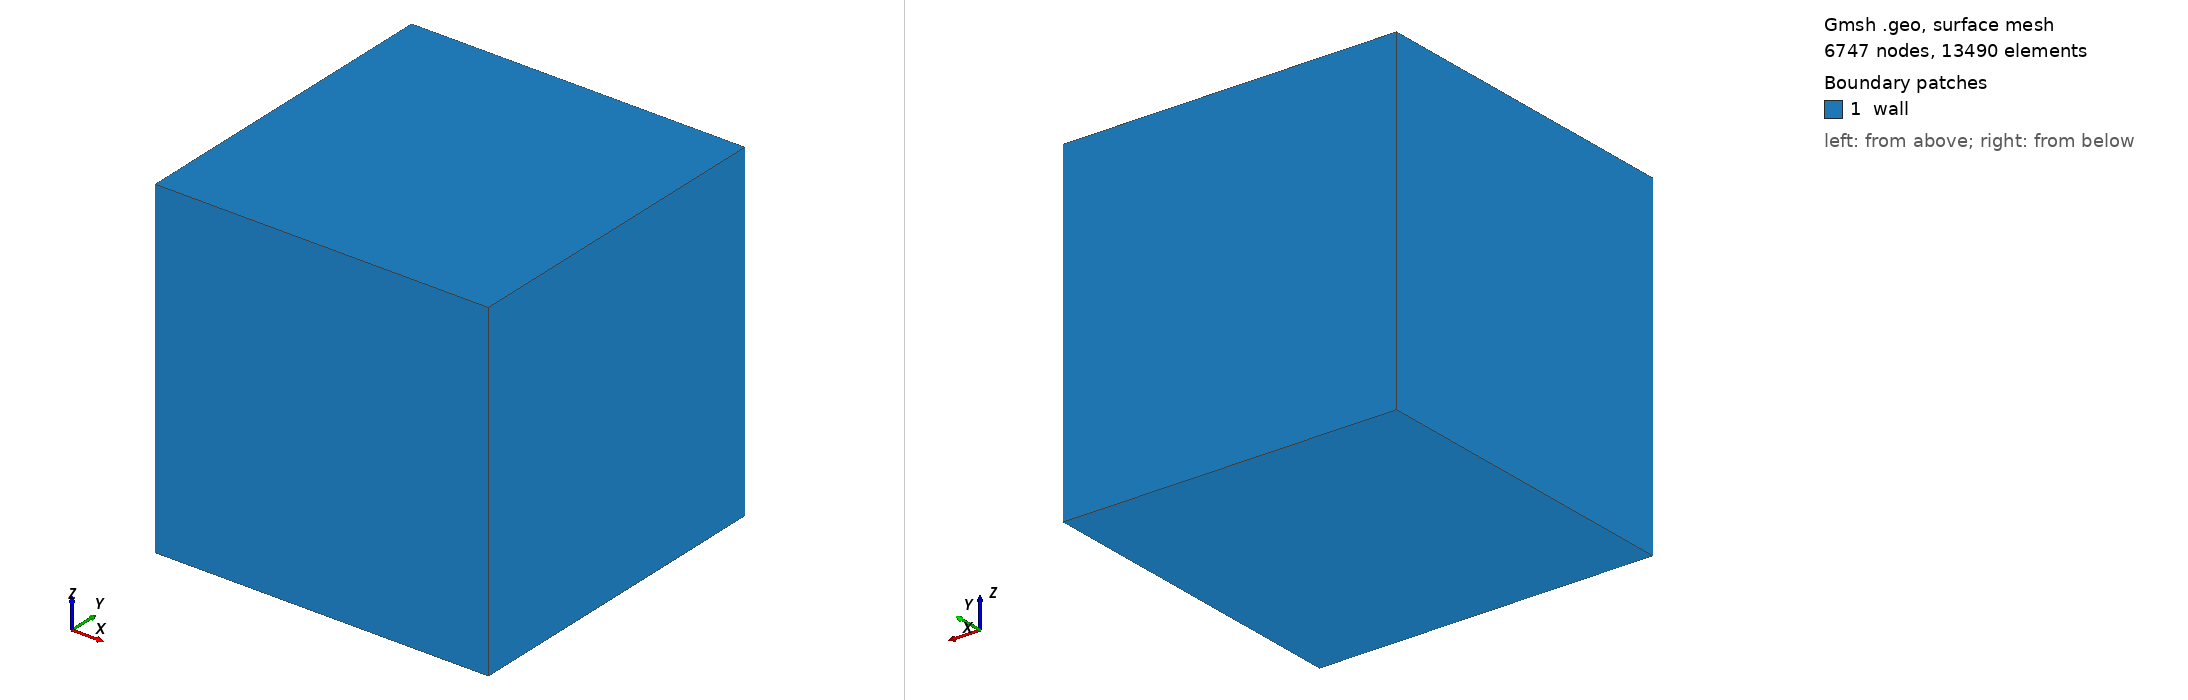

Gmsh geometry script, surface-meshed: 6747 nodes, 13490 surface elements. Boundary patches (legend numbers): 1 wall. Left view from above one corner, right view from below the opposite corner. Legend entries are the model's physical surfaces. The drawing asked Gmsh for element sizes between 1% and 20% of the model's largest extent; the script's own settings can give other sizes.

=== triBlock.geo (drawn) ===
nx=32;
nz=nx;


// Gmsh project created on Mon Jun 12 15:29:01 2017
SetFactory("OpenCASCADE");
//+
Block(1) = {0, 0, 0, 1, 1, 1};
//+
Transfinite Line {1,3,5,7 } = nz Using Progression 1;
//+
Transfinite Line { 2, 4, 6, 8,11, 9, 12, 10}  = nx Using Progression 1;
//+
Physical Surface("wall") = {6, 2, 4, 3, 5, 1};
Physical Volume("internal") = {1};
